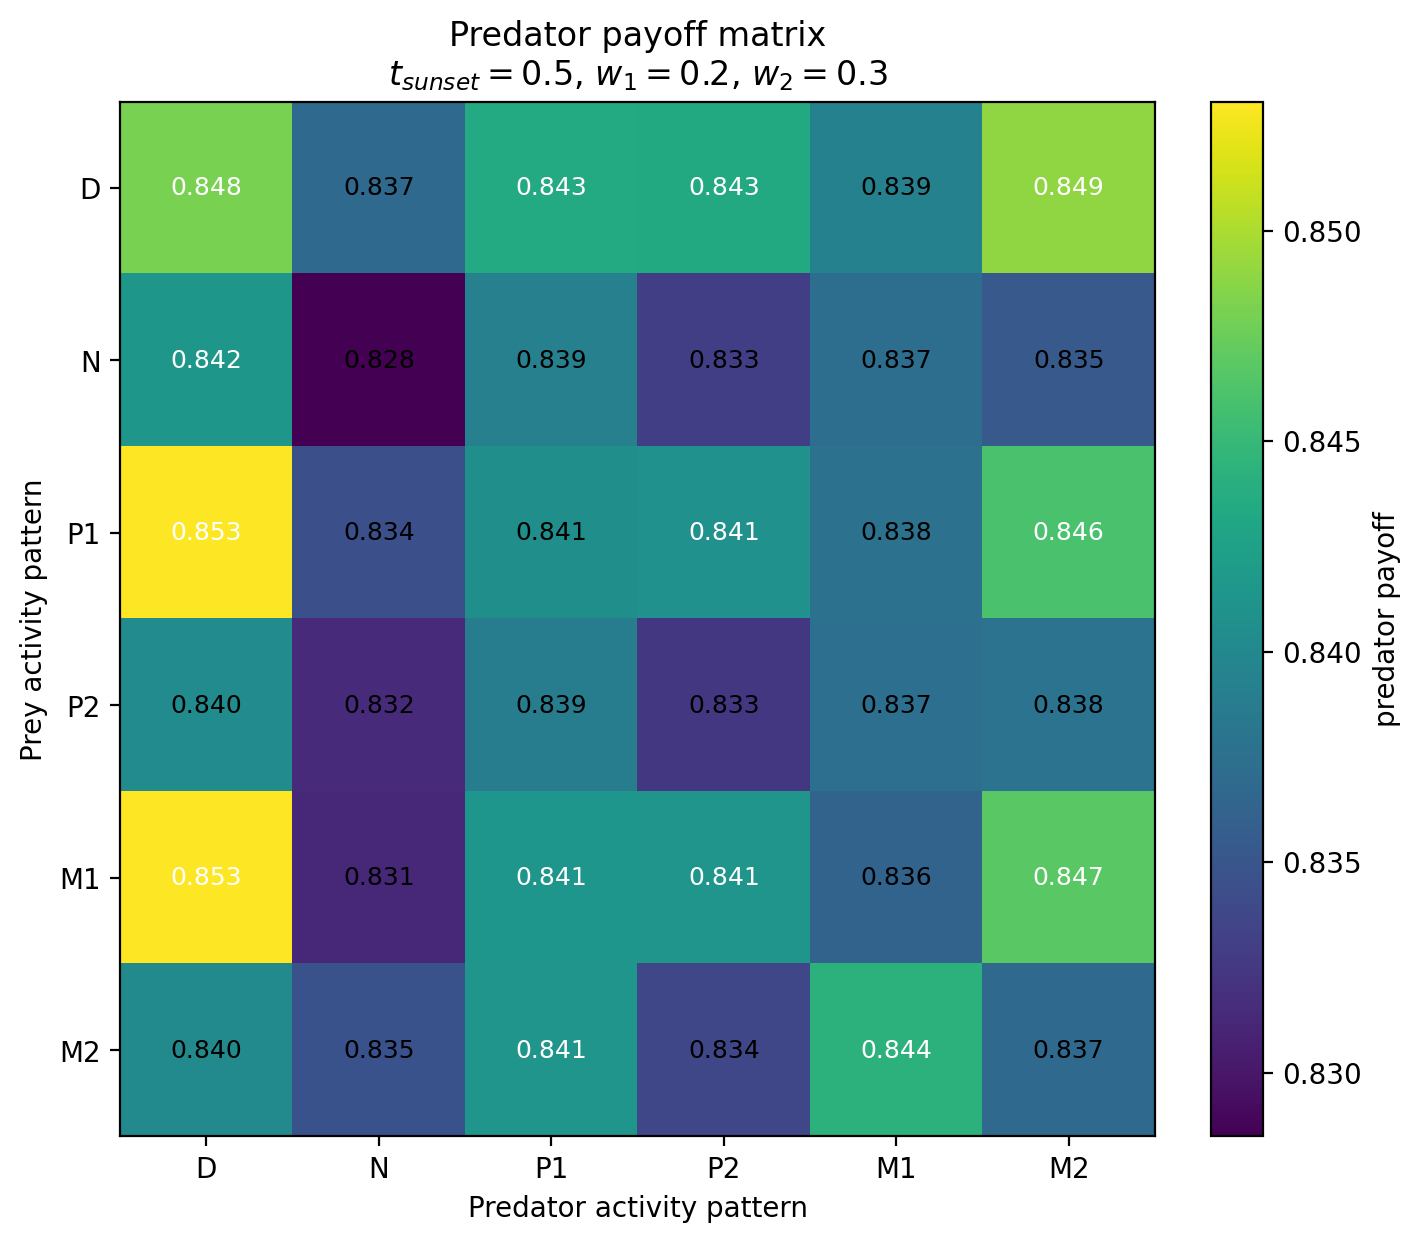

Source data for this figure (header and first rows):
Prey / Predator, D, N, P1, P2, M1, M2
D, 0.8481, 0.8369, 0.8435, 0.8435, 0.8393, 0.849
N, 0.8415, 0.8285, 0.8392, 0.833, 0.8374, 0.8354
P1, 0.8531, 0.8345, 0.8407, 0.8409, 0.8377, 0.846
P2, 0.8403, 0.8315, 0.8388, 0.8325, 0.8375, 0.8379
M1, 0.8531, 0.8312, 0.8414, 0.8413, 0.8363, 0.8468
M2, 0.8403, 0.8347, 0.8413, 0.8337, 0.8442, 0.8369
